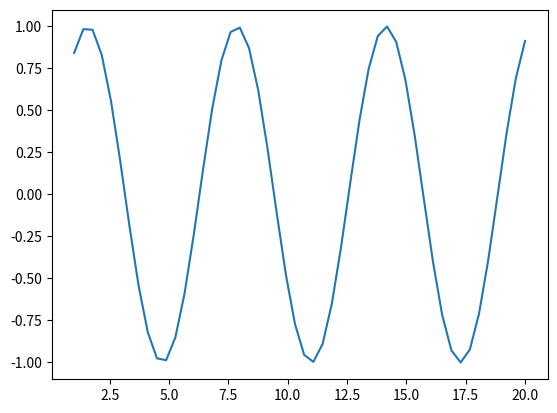

Reproduce this figure in Python.
#!/usr/bin/env python

# -*- coding: utf-8 -*-

import numpy as np


"""Decomposition of the matrix A into the strictly lower triangular matrix L,
the diagonal matrix D and the strictly upper triangular matrix U.
"""


def diagonal(A):
    """Retorna la matriz diagonal de A."""
    D = np.diag(np.diag(A))
    return D


def lower_inferior(A):
    """Retorna la matriz estrictamente triangular inferior de -A."""
    E = np.zeros_like(A)
    n = np.shape(A)[0]
    for k in range(n):
        E[k, :k] = -A[k, :k]
    return E


def upper_superior(A):
    """Retorna la matriz estrictamente triangular superior de -A."""
    return diagonal(A) - lower_inferior(A) - A


def is_positive_definite(A):
    """Retorna verdadero si la matriz A es definida positiva."""
    return np.all(np.linalg.eigvals(A) > 0)


def is_symmetric(A, rtol=1e-5, atol=1e-8):
    """Retorna verdadero si la matriz A es simétrica."""
    return np.allclose(A, A.T, rtol=rtol, atol=atol)


A = np.array(
    object=[
        [4, -1, 0, -1, 0, 0],
        [-1, 4, -1, 0, -1, 0],
        [0, -1, 4, 0, 0, -1],
        [-1, 0, 0, 4, -1, 0],
        [0, -1, 0, -1, 4, -1],
        [0, 0, -1, 0, -1, 4],
    ],
    dtype=np.float64,
)
b = np.array(object=[0, 5, 0, 6, -2, 6], dtype=np.float64).T
D = diagonal(A)
L = lower_inferior(A)
U = upper_superior(A)

if __name__ == "__main__":
    print(f"A = \n{D - L - U}\n")
    print(f"D = \n{D}\n")
    print(f"L = \n{L}\n")
    print(f"U = \n{U}\n")
    print(f"La matriz A es definida positiva: {is_positive_definite(A)}.\n")
    print(f"La matriz A es simétrica: {is_symmetric(A)}.\n")


def sor_left_sum(A, x_new, i):
    # Calcula $\operatorname{Left}\coloneqq\sum\limits_{j=1}^{i-1}a_{ij}x_j^{\left(k+1\right)}$
    result = 0
    for j in range(i - 1):
        result += A[i][j] * x_new[j]

    return result


def sor_right_sum(A, x_old, i):
    # Calcula $\operatorname{Right}\coloneqq\sum\limits_{j=i+1}^{n}a_{ij}x_{j}^{\left(k\right)}$
    n = len(x_old)
    result = 0
    for j in range(i + 1, n):
        result += A[i][j] * x_old[j]

    return result


def jacobi(A, f, epsilon=1e-5, max_iterations=1000):
    # Calcula $x_{i}^{\left(k+1\right)}=\frac{w}{a_{ii}}\left(b_{i}-\operatorname{Left}-\operatorname{Right}\right)+\left(1-w\right)x_{i}^{\left(k\right)}$
    size = len(A)
    x_old = np.zeros(size)
    x_new = np.zeros(size)
    for k in range(max_iterations):
        x_old = x_new.copy()

        for i in range(size):
            x_new[i] = (1.0 / A[i][i]) * (f[i] - jacobi_sum(A, x_old, i))

        if np.sqrt(np.dot(x_old - x_new, x_old - x_new)) < epsilon:
            print("Converged after ", k, " steps")
            break

    return x_new


w = 1.25
T_w = np.linalg.inv(D - w * L) * ((1 - w) * D + w * U)
# print(T_w)
c_w = w * np.linalg.inv(D - w * L) @ b
# print(c_w)
# print(np.linalg.eigvals(T_w)) # \rho(T_w) menor que 1

# from descensorapido import maximo_descenso

x0 = np.zeros(6)
# print(x0)
# xk = maximo_descenso(A, b, x0.T, 1e-5, 200)

print(f"La solución es \n{np.linalg.solve(A, b)}")
r_0 = b - A @ x0
print(f"b - A * x0= \n{r_0}")
alpha_0 = np.round(np.dot(r_0.T, r_0) / (r_0.T @ A @ r_0), 3)
print(alpha_0)

x_1 = x0 + alpha_0 * r_0
print(x_1)


def plot_sor_error():
    import matplotlib.pyplot as plt

    x = np.linspace(start=1, stop=20)
    y = np.sin(x)
    plt.plot(x, y)
    plt.savefig("sor_error.png")


plot_sor_error()
